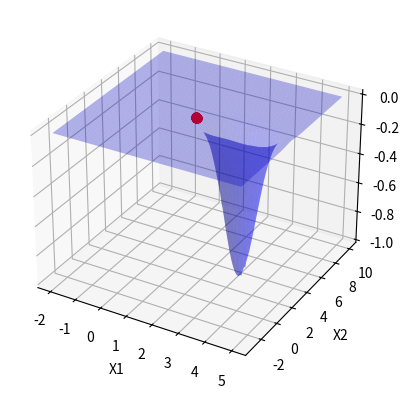

This figure's Python source:
import numpy as np
import sympy as sp
import matplotlib.pyplot as plt
from mpl_toolkits.mplot3d import Axes3D


def f(x1, x2):
    return -sp.cos(x1) * sp.cos(x2) * sp.exp(-(x1 - sp.pi) ** 2 - (x2 - sp.pi) ** 2).evalf()
# -sp.cos(x1) * sp.cos(x2) * sp.exp(-(x1 - sp.pi) ** 2 - (x2 - sp.pi) ** 2)
# x1**2+x2**2
def fn(x1, x2):
    return -np.cos(x1) * np.cos(x2) * np.exp(-(x1 - np.pi) ** 2 - (x2 - np.pi) ** 2)
def fs(y1, y2, a):
    x1, x2 = sp.symbols('x1 x2')
    match a:
        case 1:
            x = sp.diff(f(x1, x2), x1)
            return x.subs({x1: y1, x2: y2}).evalf()
        case 2:
            x = sp.diff(f(x1, x2), x2)
            return x.subs({x1: y1, x2: y2}).evalf()
        case _:
            x = sp.diff(f(x1, x2), x1) + sp.diff(f(x1, x2), x2)
            return x.subs({x1: y1, x2: y2}).evalf()


def fgrad(x1, x2):
    return (fs(x1, x2, 1), fs(x1, x2, 2))


def an(a0, h):
    return (a0[0] - h * fgrad(a0[0],a0[1])[0], a0[1] - h * fgrad(a0[0], a0[1])[1])


h = 0.01
a = [(1.5, 3)]

grad = fgrad(a[0][0], a[0][1])

x = []
y = []
z = []
i = 0
amin = f(a[0][0], a[0][1])
a2min = 0
a1min = 0
j = 0
while i <= 100:
    a.append(an(a[i], h))
    if amin > f(a[i][0], a[i][1]):
        a1min = a[i][0]
        a2min = a[i][1]
        amin = f(a[i][0], a[i][1])
        j = i
    z = np.append(z, f(a[i][0], a[i][1]))
    x = np.append(x, a[i][0])
    y = np.append(y, a[i][1])
    print(f'a{i}:{a[i]}')
    i += 1
print(f'fmin: {min(z)}; x1min: {a1min}, x2min: {a2min}; index minimal solve {j}')


x1 = np.linspace(-2, 5, 100)
x2 = np.linspace(-3, 10, 100)
X1, X2 = np.meshgrid(x1, x2)

Z = fn(X1, X2)

fig = plt.figure()
ax = fig.add_subplot(111, projection='3d')

ax.plot_surface(X1, X2, Z, color='b', alpha=0.3)
ax.plot(x, y, z, label='Gradient Descent', marker='o', color='r')

ax.set_xlabel('X1')
ax.set_ylabel('X2')
ax.set_zlabel('Z')

plt.show()
